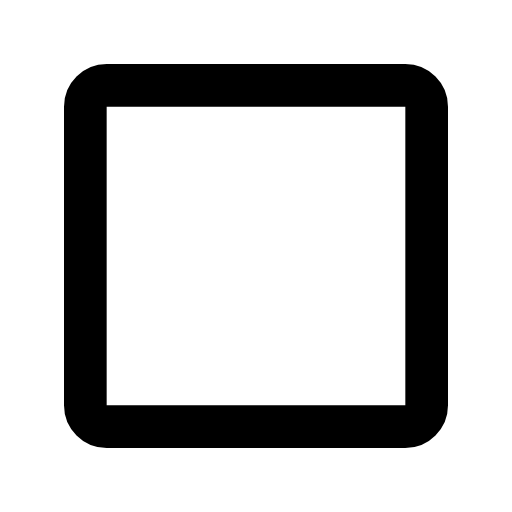
t = 0.00 s
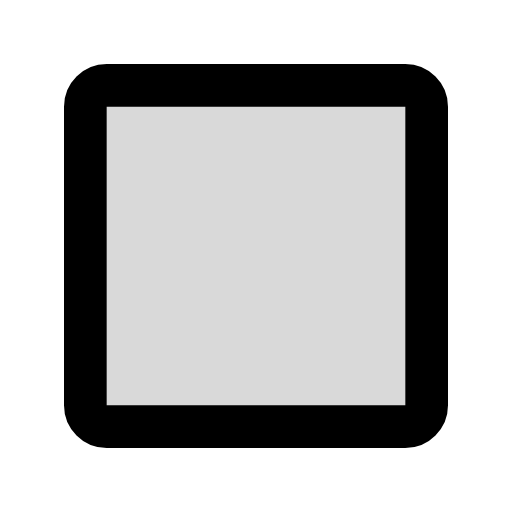
t = 0.10 s
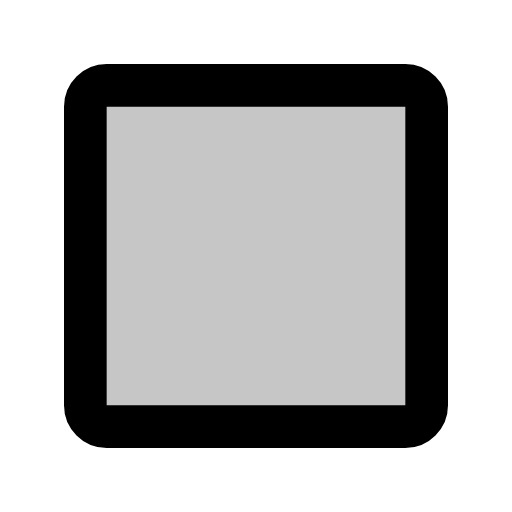
t = 0.15 s
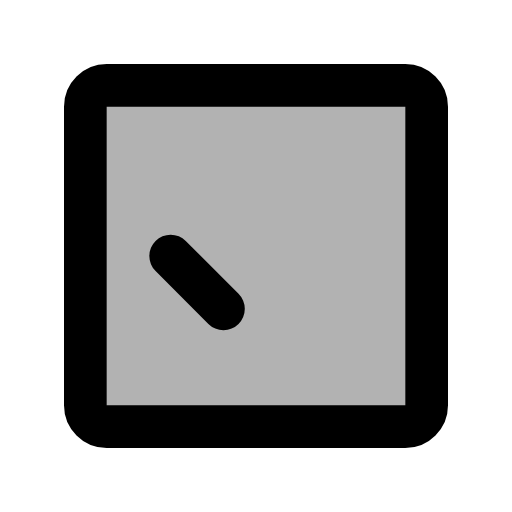
t = 0.25 s
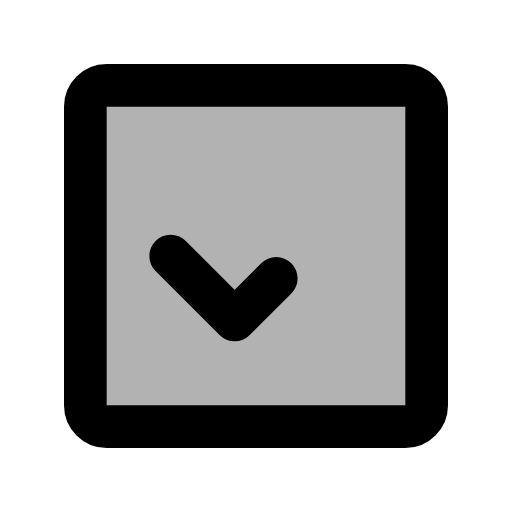
t = 0.30 s
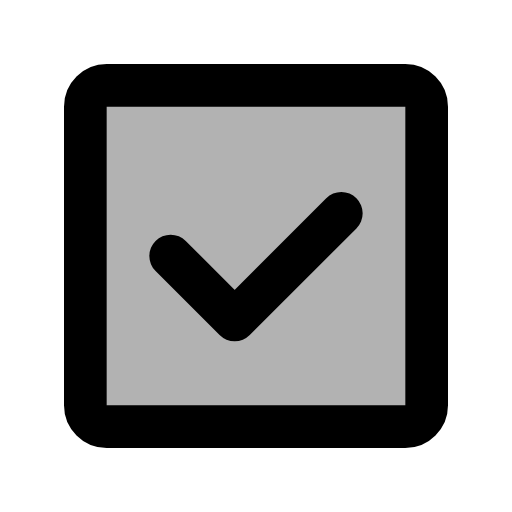
t = 0.40 s

The animated SVG that drew these frames (rendered in a browser with its animation timeline set to each time). Animation: 2 SMIL elements (animate=2); one cycle of 0.40 s.

<svg xmlns="http://www.w3.org/2000/svg" width="24" height="24" viewBox="0 0 24 24"><g stroke="currentColor" stroke-linecap="round" stroke-linejoin="round" stroke-width="2"><path fill="currentColor" fill-opacity=".3" d="M4 12v-7c0 -0.55 0.45 -1 1 -1h14c0.55 0 1 0.45 1 1v14c0 0.55 -0.45 1 -1 1h-14c-0.55 0 -1 -0.45 -1 -1Z"><animate fill="freeze" attributeName="fill-opacity" dur="0.2s" values="0;0.3"/></path><path fill="none" stroke-dasharray="14" stroke-dashoffset="14" d="M8 12l3 3l5 -5"><animate fill="freeze" attributeName="stroke-dashoffset" begin="0.2s" dur="0.2s" to="0"/></path></g></svg>
